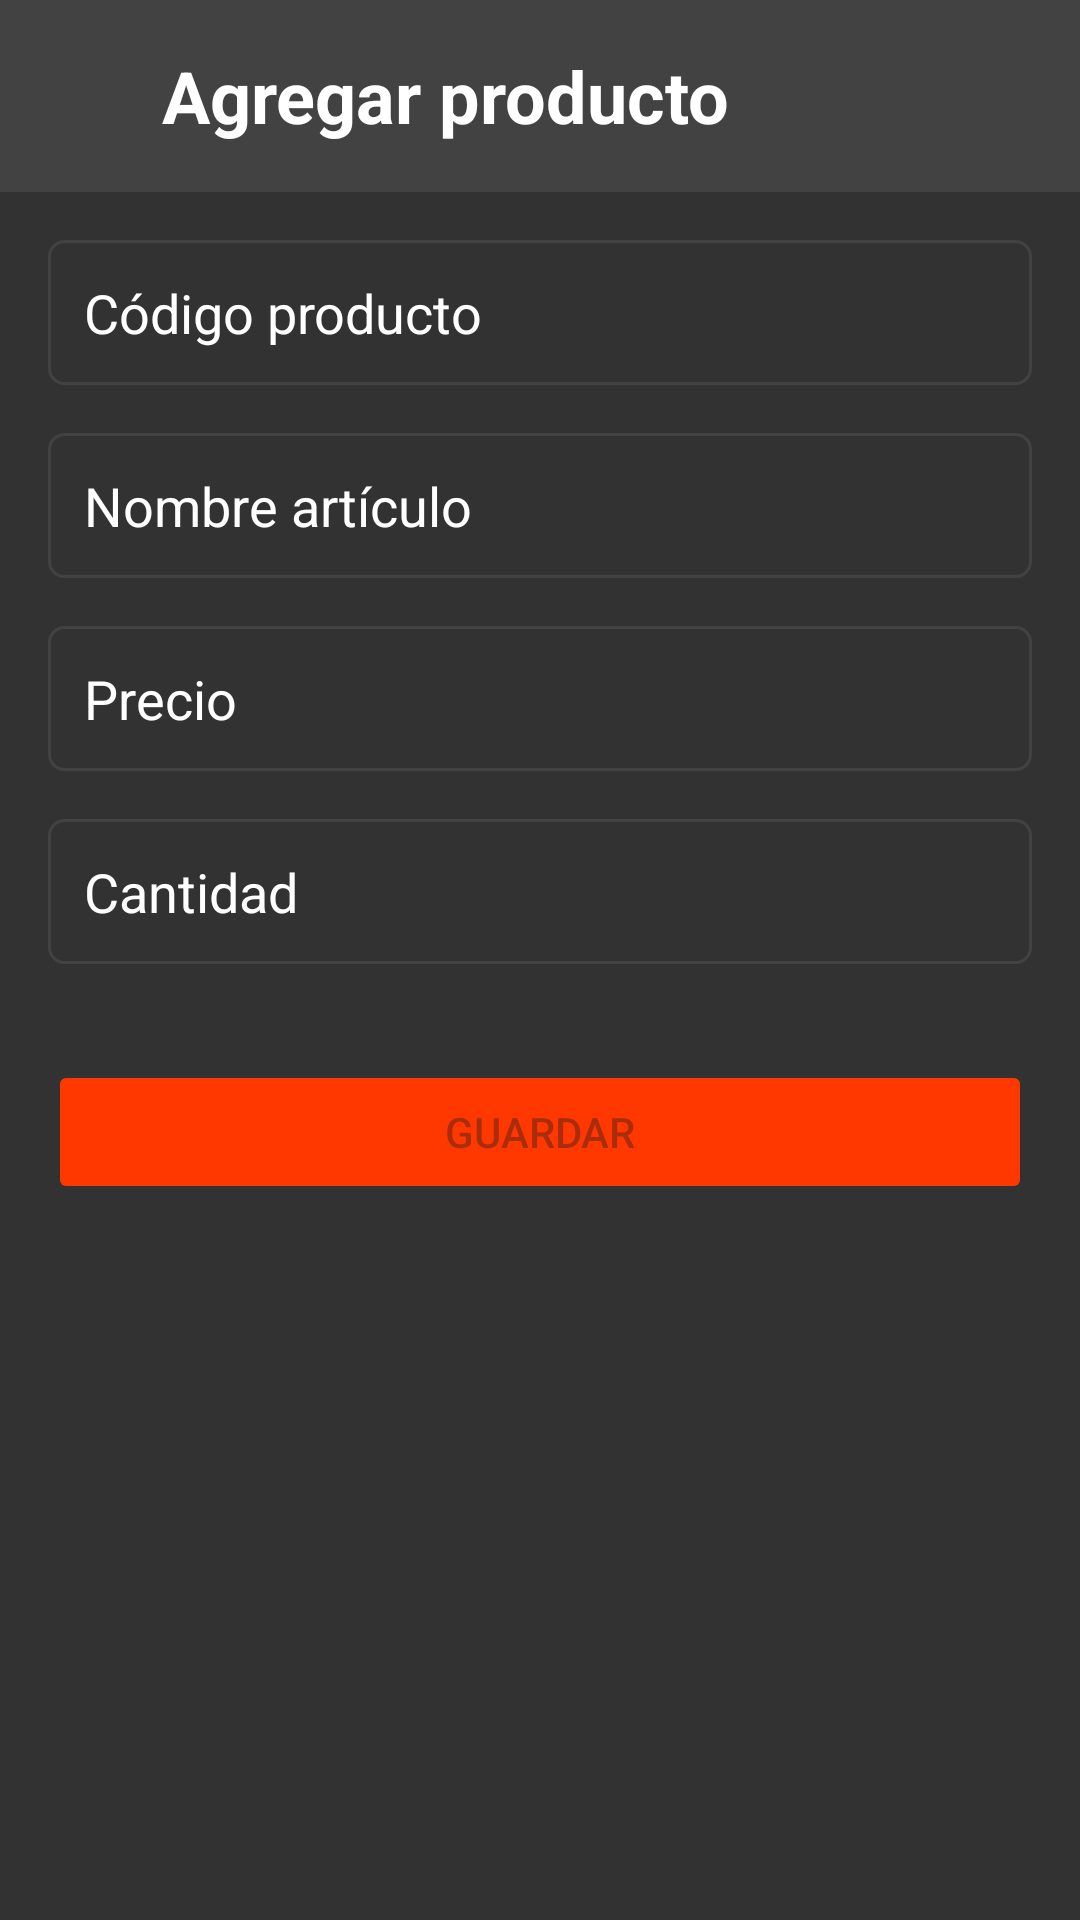

Produce the Android XML layout that renders to this screen, including the resource entries it uses.
<!-- AndroidManifest.xml: application theme Theme.Proyecto2 -->
<!-- res/layout/fragment_add.xml -->
<?xml version="1.0" encoding="utf-8"?>
<layout xmlns:android="http://schemas.android.com/apk/res/android"
    xmlns:tools="http://schemas.android.com/tools"
    xmlns:app="http://schemas.android.com/apk/res-auto">

    <data>

    </data>

    <androidx.constraintlayout.widget.ConstraintLayout
        android:layout_width="match_parent"
        android:layout_height="match_parent"
        android:background="@color/grayBackground"
        tools:context=".view.fragment.AddItemFragment">

        <include
            android:id="@+id/contentToolbar"
            layout="@layout/toolbar_add"/>

        <EditText
            android:id="@+id/editTextCodigoProducto"
            android:layout_width="0dp"
            android:layout_height="wrap_content"
            android:hint="Código producto"
            android:textColorHint="@color/white"
            android:inputType="number"
            android:maxLength="4"
            android:padding="12dp"
            app:layout_constraintTop_toBottomOf="@id/contentToolbar"
            app:layout_constraintStart_toStartOf="parent"
            app:layout_constraintEnd_toEndOf="parent"
            android:background="@drawable/bg_redondo"
            android:layout_margin="16dp"/>

        <EditText
            android:id="@+id/editTextNombre"
            android:layout_width="0dp"
            android:layout_height="wrap_content"
            android:hint="Nombre artículo"
            android:textColorHint="@color/white"
            android:inputType="text"
            android:maxLength="40"
            android:padding="12dp"
            app:layout_constraintTop_toBottomOf="@id/editTextCodigoProducto"
            app:layout_constraintStart_toStartOf="parent"
            app:layout_constraintEnd_toEndOf="parent"
            android:background="@drawable/bg_redondo"
            android:layout_margin="16dp"/>

        <EditText
            android:id="@+id/editTextPrecio"
            android:layout_width="0dp"
            android:layout_height="wrap_content"
            android:hint="Precio"
            android:textColorHint="@color/white"
            android:inputType="numberDecimal"
            android:maxLength="20"
            android:padding="12dp"
            app:layout_constraintTop_toBottomOf="@id/editTextNombre"
            app:layout_constraintStart_toStartOf="parent"
            app:layout_constraintEnd_toEndOf="parent"
            android:background="@drawable/bg_redondo"
            android:layout_margin="16dp"/>

        <EditText
            android:id="@+id/editTextCantidad"
            android:layout_width="0dp"
            android:layout_height="wrap_content"
            android:hint="Cantidad"
            android:textColorHint="@color/white"
            android:inputType="number"
            android:maxLength="4"
            android:padding="12dp"
            app:layout_constraintTop_toBottomOf="@id/editTextPrecio"
            app:layout_constraintStart_toStartOf="parent"
            app:layout_constraintEnd_toEndOf="parent"
            android:background="@drawable/bg_redondo"
            android:layout_margin="16dp"/>

        <Button
            android:id="@+id/btnSave"
            android:layout_width="match_parent"
            android:layout_height="wrap_content"
            android:text="Guardar"
            android:enabled="false"
            android:backgroundTint="@color/orange"
            app:layout_constraintTop_toBottomOf="@id/editTextCantidad"
            app:layout_constraintStart_toStartOf="parent"
            app:layout_constraintEnd_toEndOf="parent"
            android:layout_marginTop="32dp"
            android:layout_marginRight="16dp"
            android:layout_marginLeft="16dp" />

    </androidx.constraintlayout.widget.ConstraintLayout>
</layout>
<!-- res/layout/toolbar_add.xml (included above) -->
<LinearLayout
    xmlns:android="http://schemas.android.com/apk/res/android"
    android:layout_width="match_parent"
    android:layout_height="?attr/actionBarSize"
    >

    <androidx.appcompat.widget.Toolbar
        android:id="@+id/toolbarAdd"
        android:layout_width="match_parent"
        android:layout_height="match_parent"
        android:layout_gravity="center_horizontal"
        android:background="@color/grayTooladd"
        android:gravity="center_vertical"
        android:orientation="horizontal">

        <ImageView
            android:id="@+id/backButton"
            android:layout_width="30dp"
            android:layout_height="30dp"
            android:layout_marginStart="16dp"
            android:background="?selectableItemBackgroundBorderless"
            android:contentDescription="@string/tituloTooladd"
            android:onClick="onBackButtonClick"
            android:src="@drawable/ic_back" />


        <TextView
            android:id="@+id/titleTextView"
            android:layout_width="wrap_content"
            android:layout_height="wrap_content"
            android:layout_marginStart="8dp"
            android:text="@string/tituloTooladd"
            android:textStyle="bold"
            android:textColor="@color/white"
            android:textSize="24sp" />
    </androidx.appcompat.widget.Toolbar>
</LinearLayout>
<!-- resources referenced by this layout -->
<resources>
  <color name="grayBackground">#323232</color>
  <color name="grayTooladd">#424242</color>
  <color name="orange">#FF3800</color>
  <color name="white">#FFFFFFFF</color>
  <!-- drawable bg_redondo (drawable) -->
  <?xml version="1.0" encoding="utf-8"?>
  <selector xmlns:android="http://schemas.android.com/apk/res/android">
  
      <item android:state_enabled="true">
          <shape android:shape="rectangle">
              <solid android:color="@color/grayBackground"/>
              <corners android:radius="5dp"/>
              <stroke android:color="@color/grayTooladd" android:width="1dp"/>
          </shape>
      </item>
  
  </selector>
  <string name="tituloTooladd">Agregar producto</string>
  <style name="Theme.Proyecto2" parent="Base.Theme.Proyecto2" />
  <style name="Base.Theme.Proyecto2" parent="Theme.Material3.DayNight.NoActionBar">
          
          <item name="colorPrimaryDark">@color/orange</item>
          <item name="colorPrimary">@color/white</item>
          <item name="android:windowBackground">@color/black</item>
      </style>
  <color name="black">#FF000000</color>
</resources>
